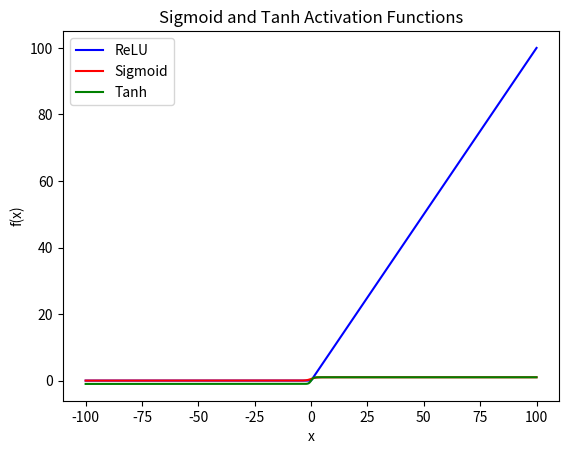

Recreate this plot in Python.
import numpy as np
import matplotlib.pyplot as plt

def relu(x):
    return np.maximum(0, x)

def sigmoid(x):
    return 1 / (1 + np.exp(-x))

def tanh(x):
    return np.tanh(x)

x = np.linspace(-100, 100, 1000)

relu_y = relu(x)
sigmoid_y = sigmoid(x)
tanh_y = tanh(x)

plt.plot(x, relu_y, label="ReLU", color="blue")
plt.title("ReLU Activation Function")
plt.xlabel("x")
plt.ylabel("f(x)")
plt.legend()
plt.show()

plt.plot(x, sigmoid_y, label="Sigmoid", color="red")
plt.plot(x, tanh_y, label="Tanh", color="green")
plt.title("Sigmoid and Tanh Activation Functions")
plt.xlabel("x")
plt.ylabel("f(x)")
plt.legend()
plt.show()
